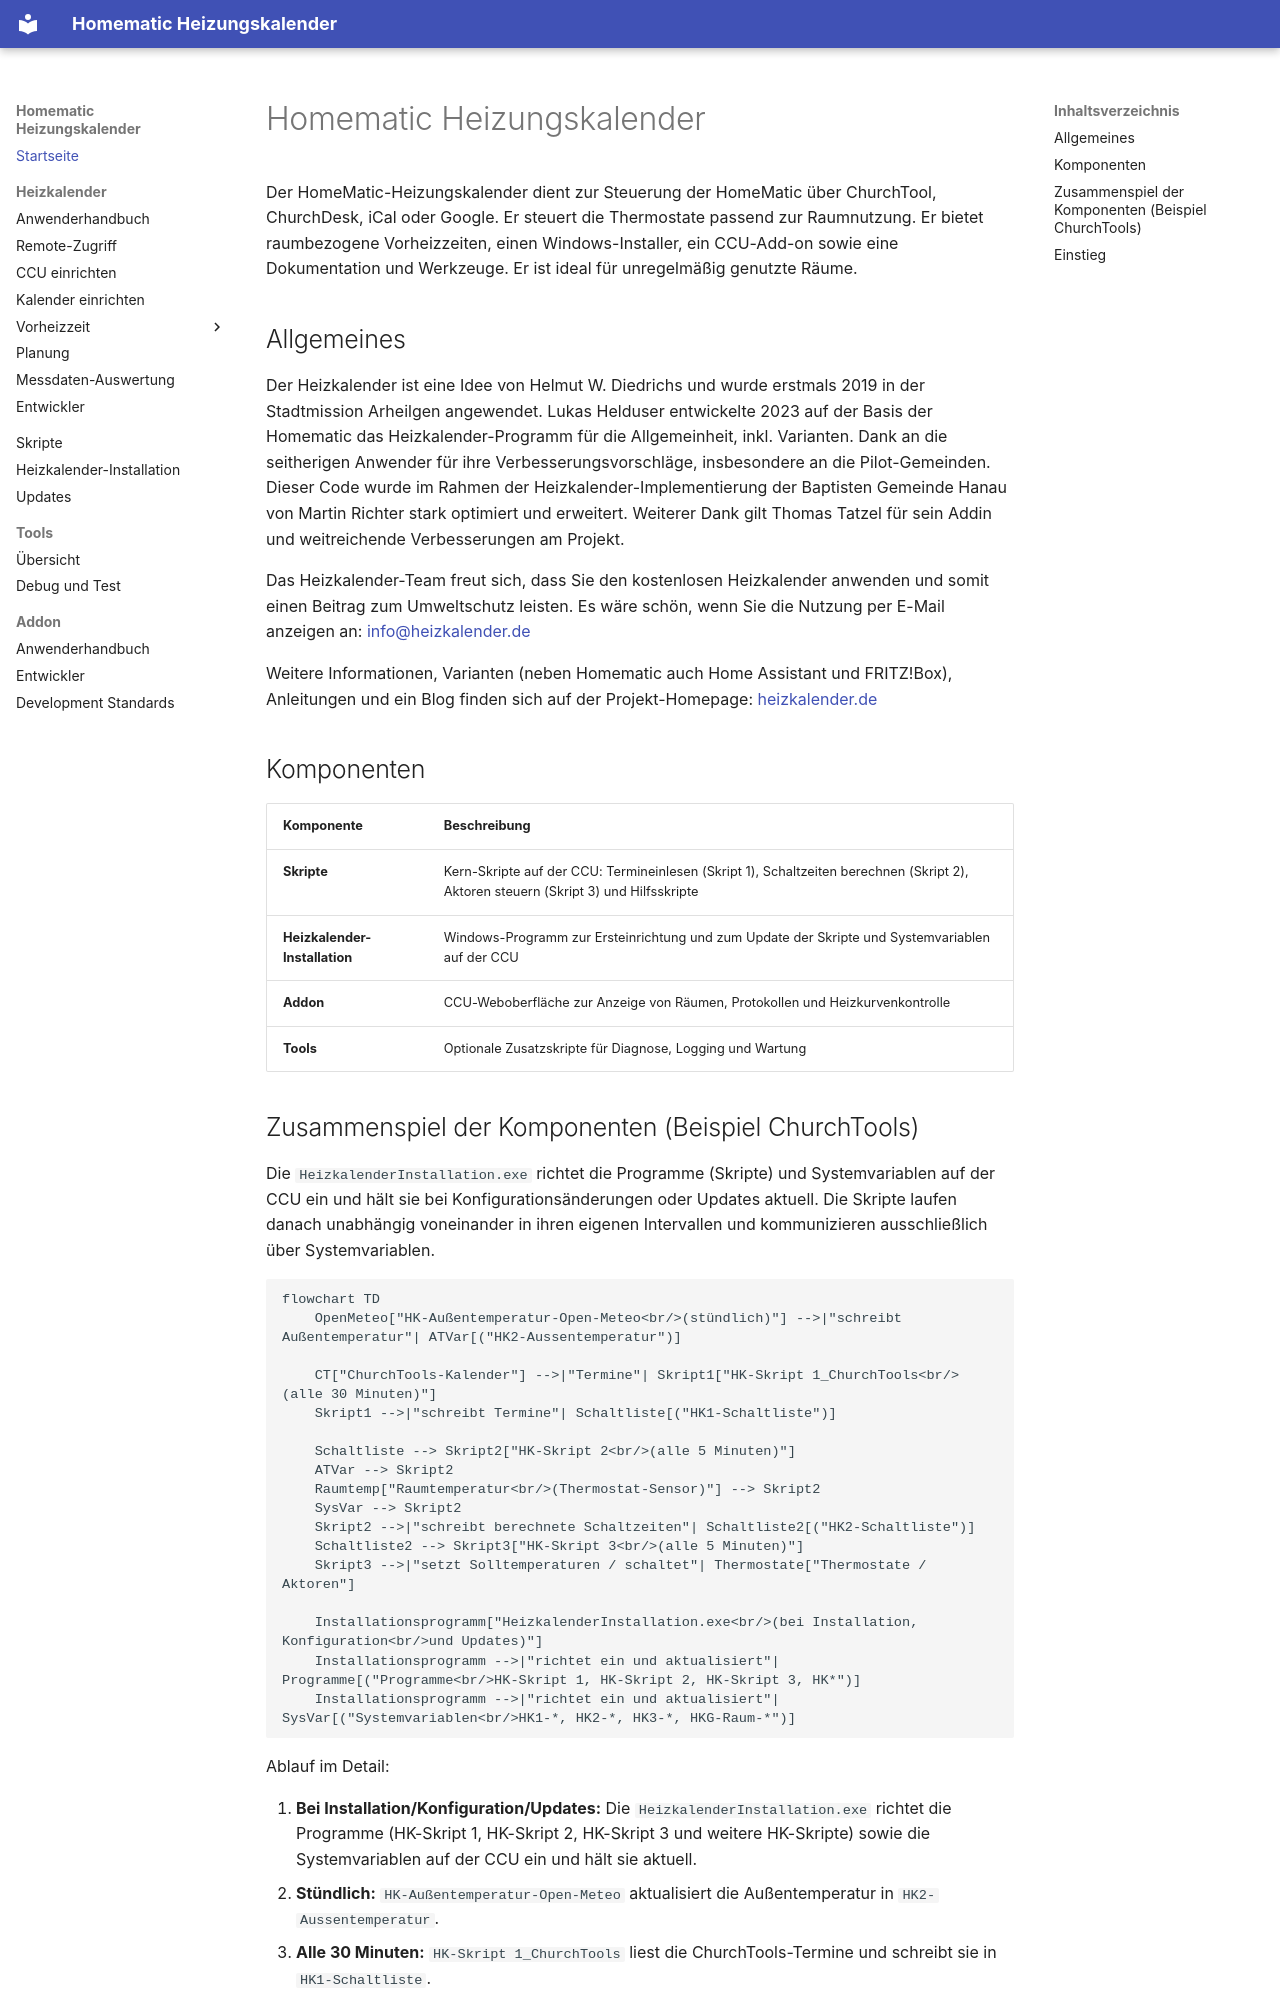

repository: xMRi/Homematic-Heizungskalender · page: index.html · generator: mkdocs

# Homematic Heizungskalender

Der HomeMatic-Heizungskalender dient zur Steuerung der HomeMatic über ChurchTool, ChurchDesk, iCal oder Google. Er steuert die Thermostate passend zur Raumnutzung.
Er bietet raumbezogene Vorheizzeiten, einen Windows-Installer, ein CCU-Add-on sowie eine Dokumentation und Werkzeuge. Er ist ideal für unregelmäßig genutzte Räume.

## Allgemeines

Der Heizkalender ist eine Idee von Helmut W. Diedrichs und wurde erstmals 2019 in der
Stadtmission Arheilgen angewendet. Lukas Helduser entwickelte 2023 auf der Basis der Homematic
das Heizkalender-Programm für die Allgemeinheit, inkl. Varianten.
Dank an die seitherigen Anwender für ihre Verbesserungsvorschläge, insbesondere an die Pilot-Gemeinden. Dieser Code wurde im Rahmen der Heizkalender-Implementierung der Baptisten Gemeinde
Hanau von Martin Richter stark optimiert und erweitert.
Weiterer Dank gilt Thomas Tatzel für sein Addin und weitreichende Verbesserungen am Projekt.

Das Heizkalender-Team freut sich, dass Sie den kostenlosen Heizkalender anwenden und somit einen
Beitrag zum Umweltschutz leisten. Es wäre schön, wenn Sie die Nutzung per E-Mail anzeigen an: <info@heizkalender.de>

Weitere Informationen, Varianten (neben Homematic auch Home Assistant und FRITZ!Box),
Anleitungen und ein Blog finden sich auf der Projekt-Homepage: [heizkalender.de](https://heizkalender.de/)

## Komponenten

| Komponente | Beschreibung |
| :--- | :--- |
| **Skripte** | Kern-Skripte auf der CCU: Termineinlesen (Skript 1), Schaltzeiten berechnen (Skript 2), Aktoren steuern (Skript 3) und Hilfsskripte |
| **Heizkalender-Installation** | Windows-Programm zur Ersteinrichtung und zum Update der Skripte und Systemvariablen auf der CCU |
| **Addon** | CCU-Weboberfläche zur Anzeige von Räumen, Protokollen und Heizkurvenkontrolle |
| **Tools** | Optionale Zusatzskripte für Diagnose, Logging und Wartung |
